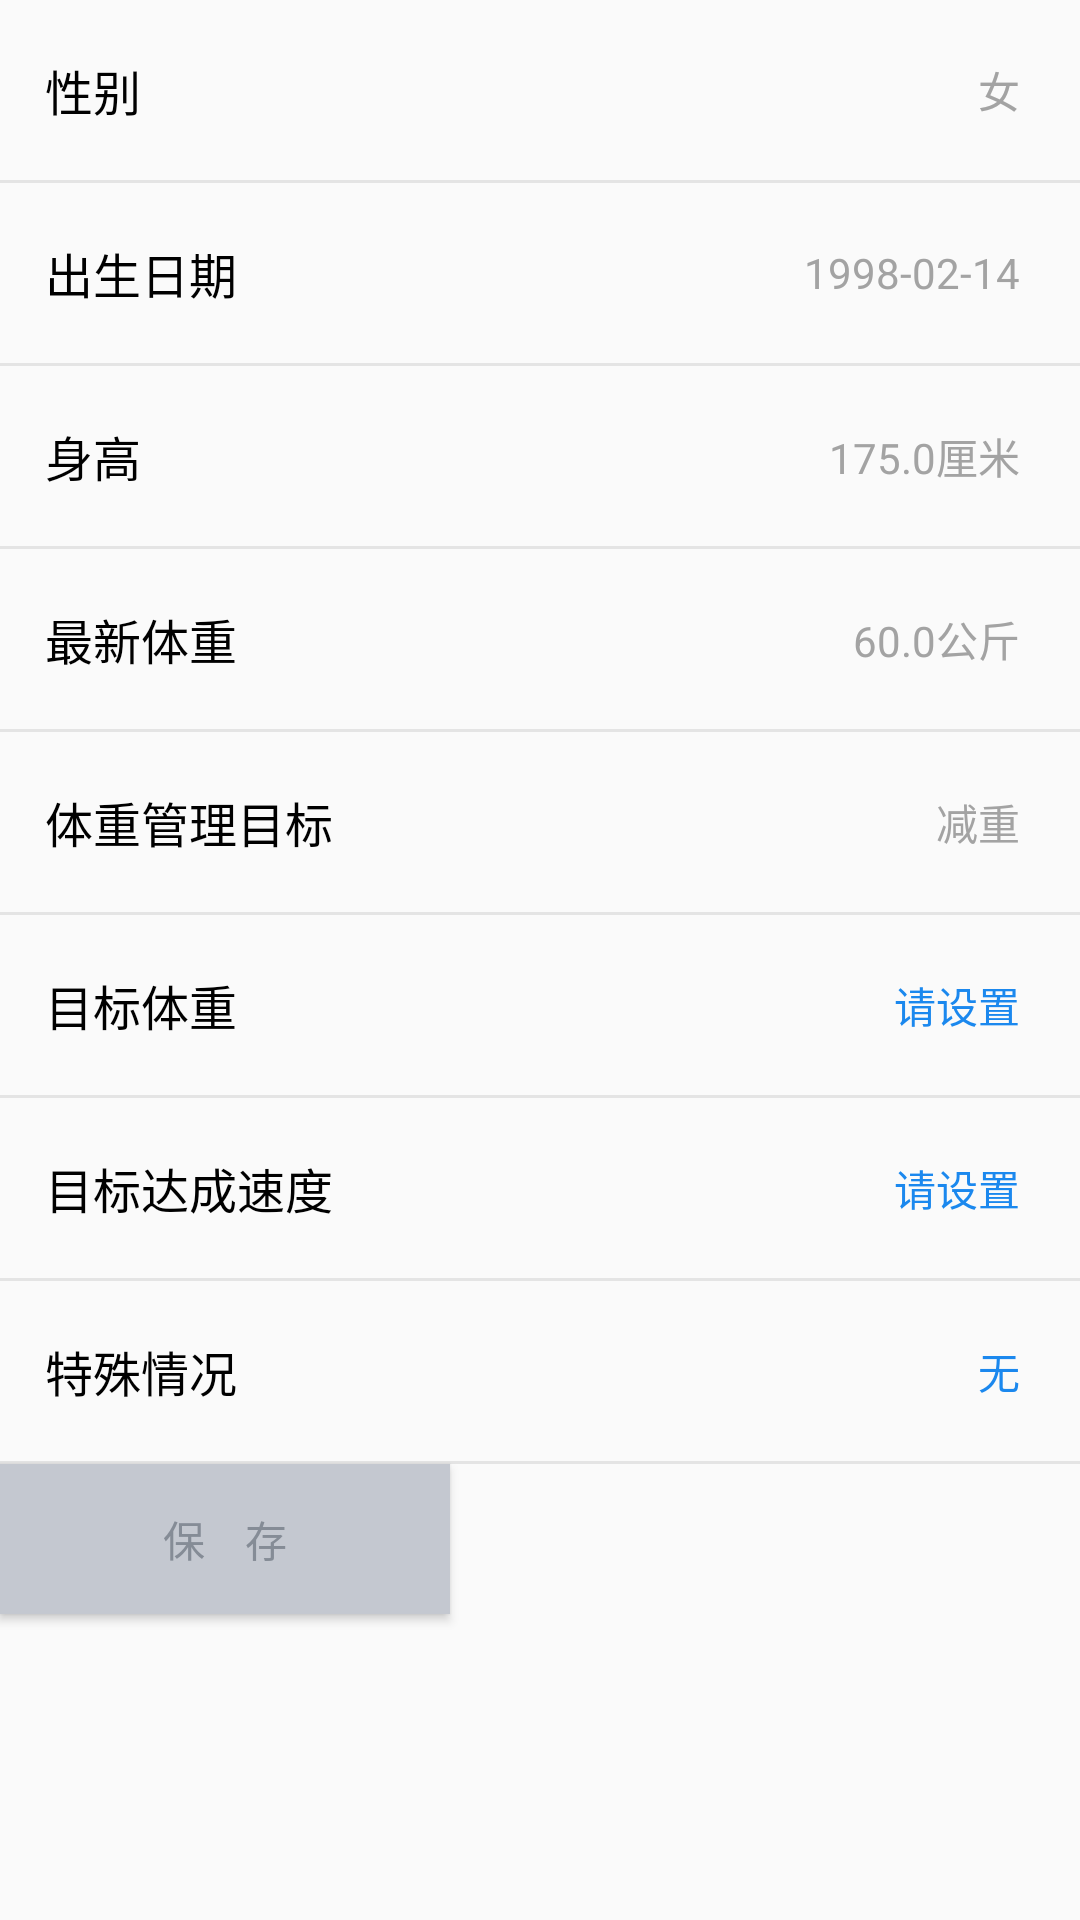

Android layout source for this screen:
<!-- AndroidManifest.xml: application theme AppTheme -->
<!-- res/layout/activity_health_page.xml -->
<?xml version="1.0" encoding="utf-8"?>
<LinearLayout
    xmlns:android="http://schemas.android.com/apk/res/android"
    xmlns:app="http://schemas.android.com/apk/res-auto"
    xmlns:tools="http://schemas.android.com/tools"
    android:layout_width="match_parent"
    android:layout_height="match_parent"
    android:orientation="vertical"
    tools:context=".activity.HealthPageActivity">
    <RelativeLayout
        android:id="@+id/rl_health_sex"
        android:layout_width="fill_parent"
        android:layout_height="60dp"
        android:layout_marginLeft="15dp"
        android:layout_marginRight="15dp" >
        <TextView
            android:layout_width="wrap_content"
            android:layout_height="wrap_content"
            android:layout_centerVertical="true"
            android:text="性别"
            android:textColor="#000000"
            android:textSize="16sp" />
        <TextView
            android:id="@+id/tv_health_sex"
            android:layout_width="wrap_content"
            android:layout_height="wrap_content"
            android:layout_alignParentRight="true"
            android:layout_centerVertical="true"
            android:layout_marginRight="5dp"
            android:text="女"
            android:textColor="#a3a3a3"
            android:textSize="14sp" />
    </RelativeLayout>
    <View
        android:layout_width="fill_parent"
        android:layout_height="1dp"
        android:background="#E4E4E4" />
    <RelativeLayout
        android:id="@+id/rl_brithday"
        android:layout_width="fill_parent"
        android:layout_height="60dp"
        android:layout_marginLeft="15dp"
        android:layout_marginRight="15dp" >
        <TextView
            android:layout_width="wrap_content"
            android:layout_height="wrap_content"
            android:layout_centerVertical="true"
            android:text="出生日期"
            android:textColor="#000000"
            android:textSize="16sp" />
        <TextView
            android:id="@+id/tv_brithday"
            android:layout_width="wrap_content"
            android:layout_height="wrap_content"
            android:layout_alignParentRight="true"
            android:layout_centerVertical="true"
            android:layout_marginRight="5dp"
            android:text="1998-02-14"
            android:textColor="#a3a3a3"
            android:textSize="14sp" />
    </RelativeLayout>
    <View
        android:layout_width="fill_parent"
        android:layout_height="1dp"
        android:background="#E4E4E4" />
    <RelativeLayout
        android:id="@+id/rl_nickName"
        android:layout_width="fill_parent"
        android:layout_height="60dp"
        android:layout_marginLeft="15dp"
        android:layout_marginRight="15dp" >
        <TextView
            android:layout_width="wrap_content"
            android:layout_height="wrap_content"
            android:layout_centerVertical="true"
            android:text="身高"
            android:textColor="#000000"
            android:textSize="16sp" />
        <TextView
            android:id="@+id/tv_nickName"
            android:layout_width="wrap_content"
            android:layout_height="wrap_content"
            android:layout_alignParentRight="true"
            android:layout_centerVertical="true"
            android:layout_marginRight="5dp"
            android:singleLine="true"
            android:text="175.0厘米"
            android:textColor="#a3a3a3"
            android:textSize="14sp" />
    </RelativeLayout>
    <View
        android:layout_width="fill_parent"
        android:layout_height="1dp"
        android:background="#E4E4E4" />
    <RelativeLayout
        android:id="@+id/rl_weight_now"
        android:layout_width="fill_parent"
        android:layout_height="60dp"
        android:layout_marginLeft="15dp"
        android:layout_marginRight="15dp" >
        <TextView
            android:layout_width="wrap_content"
            android:layout_height="wrap_content"
            android:layout_centerVertical="true"
            android:text="最新体重"
            android:textColor="#000000"
            android:textSize="16sp" />
        <TextView
            android:id="@+id/tv_weight_now"
            android:layout_width="wrap_content"
            android:layout_height="wrap_content"
            android:layout_alignParentRight="true"
            android:layout_centerVertical="true"
            android:layout_marginRight="5dp"
            android:text="60.0公斤"
            android:textColor="#a3a3a3"
            android:textSize="14sp" />
    </RelativeLayout>
    <View
        android:layout_width="fill_parent"
        android:layout_height="1dp"
        android:background="#E4E4E4" />
    <RelativeLayout
        android:id="@+id/rl_weight_manager"
        android:layout_width="fill_parent"
        android:layout_height="60dp"
        android:layout_marginLeft="15dp"
        android:layout_marginRight="15dp" >
        <TextView
            android:layout_width="wrap_content"
            android:layout_height="wrap_content"
            android:layout_centerVertical="true"
            android:singleLine="true"
            android:text="体重管理目标"
            android:textColor="#000000"
            android:textSize="16sp" />
        <TextView
            android:id="@+id/tv_weight_sub"
            android:layout_width="wrap_content"
            android:layout_height="wrap_content"
            android:layout_alignParentRight="true"
            android:layout_centerVertical="true"
            android:layout_marginRight="5dp"
            android:text="减重"
            android:textColor="#a3a3a3"
            android:textSize="14sp" />
    </RelativeLayout>
    <View
        android:layout_width="fill_parent"
        android:layout_height="1dp"
        android:background="#E4E4E4" />
    <RelativeLayout
        android:id="@+id/rl_weight_target"
        android:layout_width="fill_parent"
        android:layout_height="60dp"
        android:layout_marginLeft="15dp"
        android:layout_marginRight="15dp" >
        <TextView
            android:layout_width="wrap_content"
            android:layout_height="wrap_content"
            android:layout_centerVertical="true"
            android:singleLine="true"
            android:text="目标体重"
            android:textColor="#000000"
            android:textSize="16sp" />
        <TextView
            android:id="@+id/tv_weight_target"
            android:layout_width="wrap_content"
            android:layout_height="wrap_content"
            android:layout_alignParentRight="true"
            android:layout_centerVertical="true"
            android:layout_marginRight="5dp"
            android:text="请设置"
            android:textColor="@color/colorBlue"
            android:textSize="14sp" />
    </RelativeLayout>
    <View
        android:layout_width="fill_parent"
        android:layout_height="1dp"
        android:background="#E4E4E4" />
    <RelativeLayout
    android:id="@+id/rl_weight_target_speed"
    android:layout_width="fill_parent"
    android:layout_height="60dp"
    android:layout_marginLeft="15dp"
    android:layout_marginRight="15dp" >
    <TextView
        android:layout_width="wrap_content"
        android:layout_height="wrap_content"
        android:layout_centerVertical="true"
        android:singleLine="true"
        android:text="目标达成速度"
        android:textColor="#000000"
        android:textSize="16sp" />
    <TextView
        android:id="@+id/tv_weight_target_speed"
        android:layout_width="wrap_content"
        android:layout_height="wrap_content"
        android:layout_alignParentRight="true"
        android:layout_centerVertical="true"
        android:layout_marginRight="5dp"
        android:text="请设置"
        android:textColor="@color/colorBlue"
        android:textSize="14sp" />
</RelativeLayout>
    <View
        android:layout_width="fill_parent"
        android:layout_height="1dp"
        android:background="#E4E4E4" />
    <RelativeLayout
        android:id="@+id/rl_disease"
        android:layout_width="fill_parent"
        android:layout_height="60dp"
        android:layout_marginLeft="15dp"
        android:layout_marginRight="15dp" >
        <TextView
            android:layout_width="wrap_content"
            android:layout_height="wrap_content"
            android:layout_centerVertical="true"
            android:singleLine="true"
            android:text="特殊情况"
            android:textColor="#000000"
            android:textSize="16sp" />
        <TextView
            android:id="@+id/tv_disease"
            android:layout_width="wrap_content"
            android:layout_height="wrap_content"
            android:layout_alignParentRight="true"
            android:layout_centerVertical="true"
            android:layout_marginRight="5dp"
            android:text="无"
            android:textColor="@color/colorBlue"
            android:textSize="14sp" />
    </RelativeLayout>
    <View
        android:layout_width="fill_parent"
        android:layout_height="1dp"
        android:background="#E4E4E4" />
    <Button
        android:layout_width="150dp"
        android:layout_height="50dp"
        android:background="@color/colorGray8"
        android:text="保    存"
        android:textColor="@color/colorGray5"/>
</LinearLayout>
<!-- resources referenced by this layout -->
<resources>
  <color name="colorBlue">#1b88ee</color>
  <color name="colorGray5">#858c96</color>
  <color name="colorGray8">#c4c8d0</color>
  <style name="AppTheme" parent="Theme.AppCompat.Light.DarkActionBar">
          
          
          <item name="windowNoTitle">true</item>
      </style>
</resources>
